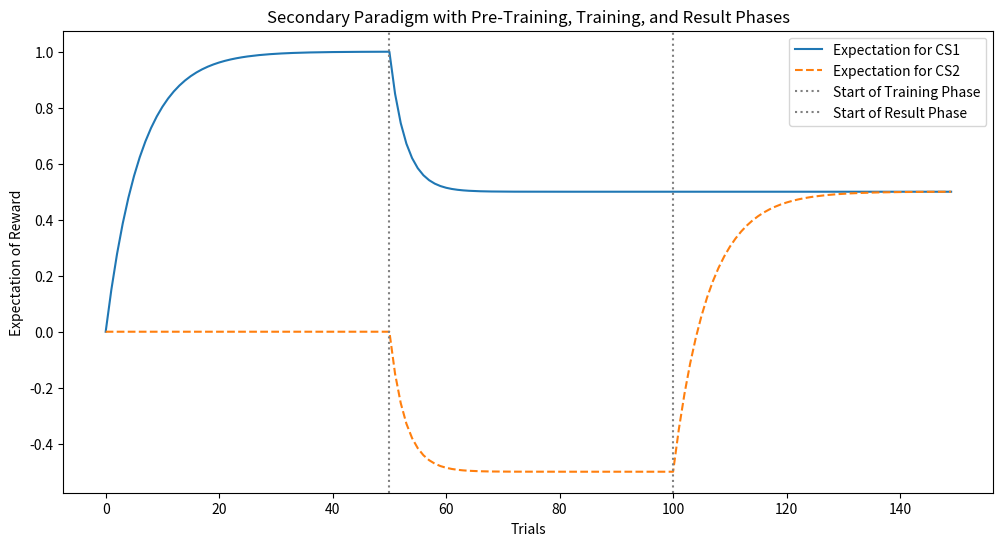

Write the Python code that produced this figure.
import numpy as np
import matplotlib.pyplot as plt

## Secondary Conditioning

# Parameters for the Rescorla-Wagner model
learning_rate = 0.15  # Learning rate for stimuli (CS1, CS2)
num_trials_pretraining = 50  # Trials in Pre-Training (CS1 only)
num_trials_training = 50     # Trials in Training (CS1 + CS2)
num_trials_result = 50       # Trials in Result phase for visualizing expectations
total_trials = num_trials_pretraining + num_trials_training + num_trials_result

# Stimuli presentation arrays for the three stages
stimuli_CS1 = np.concatenate([np.ones(num_trials_pretraining), np.ones(num_trials_training), np.zeros(num_trials_result)])
stimuli_CS2 = np.concatenate([np.zeros(num_trials_pretraining), np.ones(num_trials_training), np.ones(num_trials_result)])

# Reward array (1 = reward, 0 = no reward in the Result Phase)
rewards = np.concatenate([np.ones(num_trials_pretraining), np.zeros(num_trials_training), np.ones(num_trials_result)])

# Arrays to store expectations for CS1 and CS2 over trials
expectations_CS1 = np.zeros(total_trials)
expectations_CS2 = np.zeros(total_trials)

# Initial expectations
V_CS1 = 0.0
V_CS2 = 0.0

for t in range(total_trials):
    # Store the current expectations
    expectations_CS1[t] = V_CS1
    expectations_CS2[t] = V_CS2
    
    # Total expectation
    total_expectation = V_CS1 + V_CS2
    
    # Calculate prediction error (for the current trial)
    prediction_error = rewards[t] - total_expectation
    
    # Update expectations based on which CS is present
    # Update only CS1; CS2 should only be updated if it had a chance of predicting the reward.
    V_CS1 += learning_rate * prediction_error * stimuli_CS1[t]
    V_CS2 += learning_rate * prediction_error * stimuli_CS2[t]

# Plotting the three stages with blocking effect
plt.figure(figsize=(12, 6))
plt.plot(expectations_CS1, label="Expectation for CS1")
plt.plot(expectations_CS2, label="Expectation for CS2", linestyle="--")
plt.axvline(x=num_trials_pretraining, color="grey", linestyle=":", label="Start of Training Phase")
plt.axvline(x=num_trials_pretraining + num_trials_training, color="grey", linestyle=":", label="Start of Result Phase")
plt.xlabel("Trials")
plt.ylabel("Expectation of Reward")
plt.title("Secondary Paradigm with Pre-Training, Training, and Result Phases")
plt.legend()
plt.show()

# Why does the Rescorla-Wagner rule failed to produce the correct expectations?
# Since the reward does not appear when the second stimulus is presented, the delta rule would cause w2 to become negative. 
# In other words, in this case, the Rescorla-Wagner rule incorrectly predicts inhibitory, not excitatory, secondary conditioning.